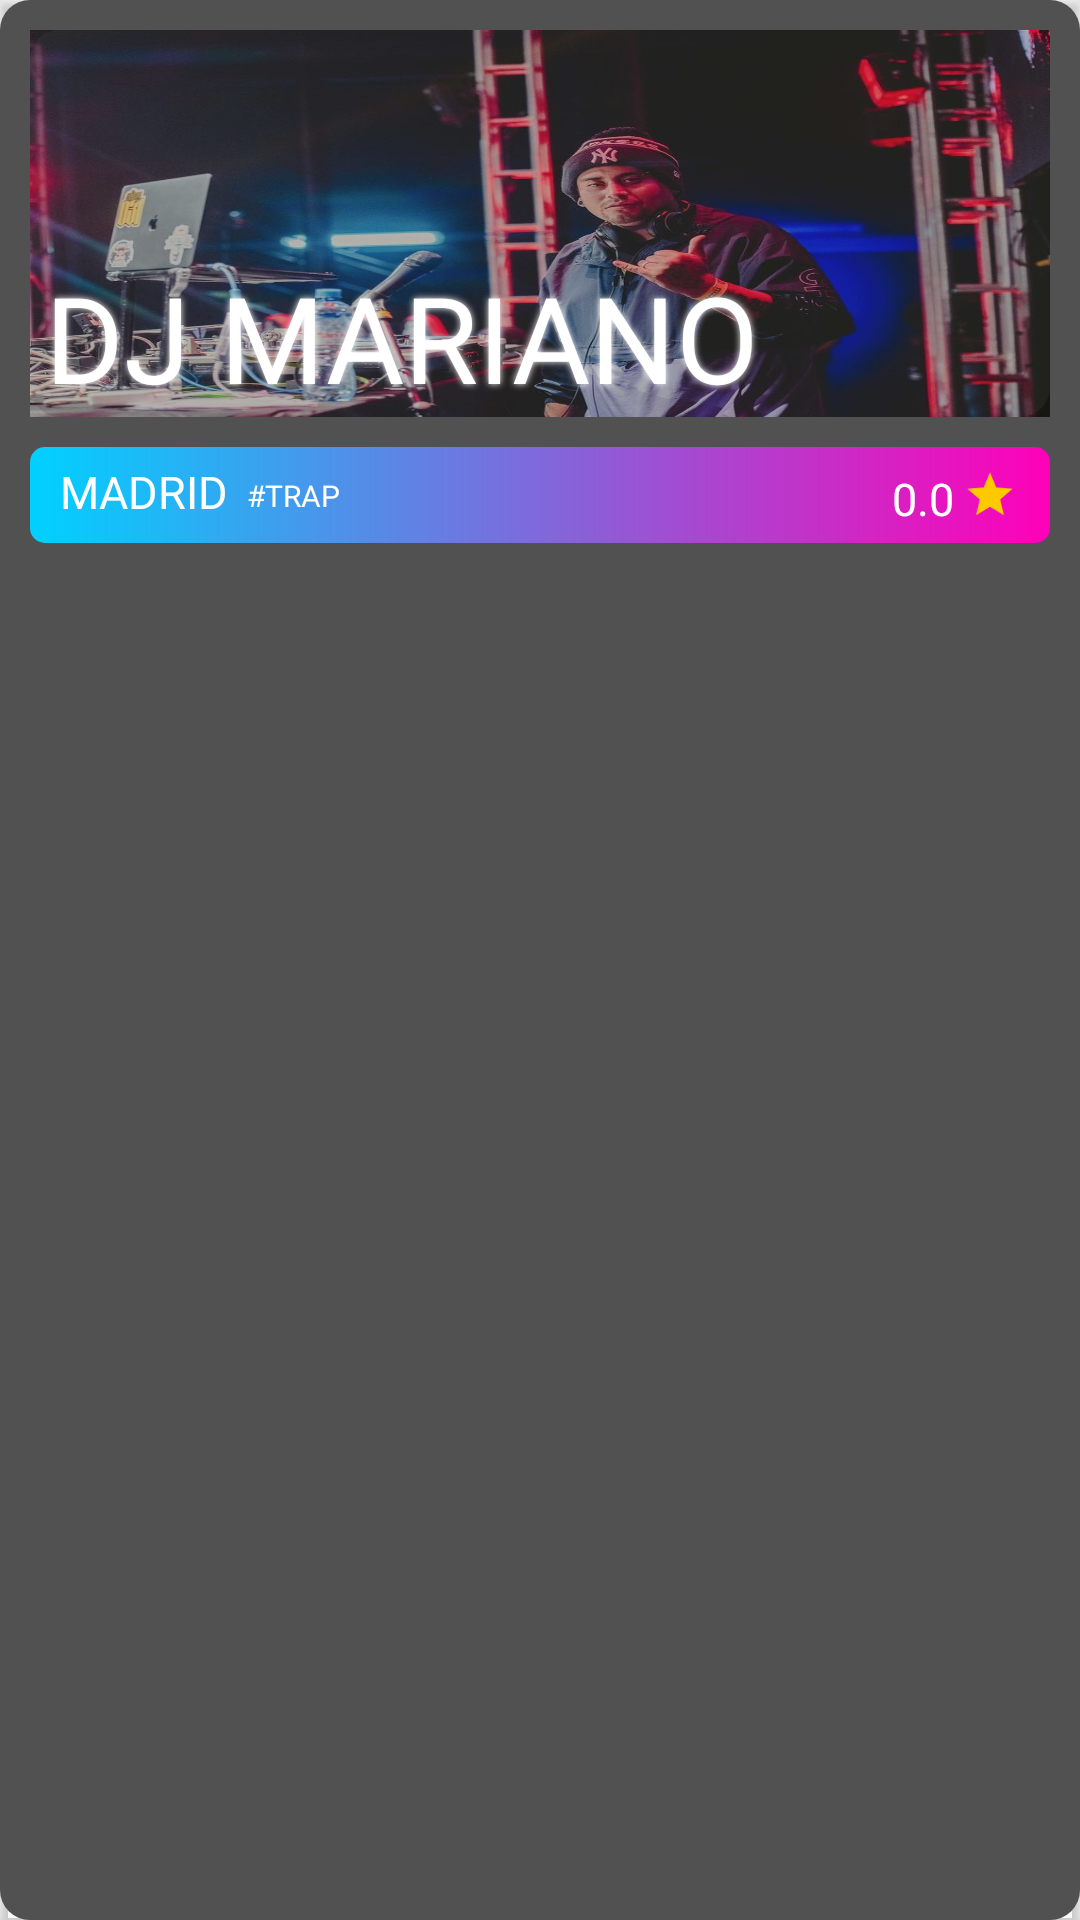

Reconstruct the res/layout file that produces this screen, plus the resources it refers to.
<!-- AndroidManifest.xml: application theme Theme.AppCompat.Light.NoActionBar -->
<!-- res/layout/card_view_usuarios_explora_2.xml -->
<?xml version="1.0" encoding="utf-8"?>
<androidx.cardview.widget.CardView xmlns:android="http://schemas.android.com/apk/res/android"
    xmlns:app="http://schemas.android.com/apk/res-auto"
    xmlns:tools="http://schemas.android.com/tools"
    android:layout_width="wrap_content"
    android:layout_height="wrap_content"
    android:layout_marginStart="20dp"
    android:layout_marginTop="20dp"
    android:layout_marginEnd="20dp"
    android:background="#676767"
    android:backgroundTint="#676767"
    app:cardBackgroundColor="#00B6B6B6">

    <LinearLayout
        android:layout_width="match_parent"
        android:layout_height="match_parent"
        android:background="@drawable/corners_imagen_usuario_explora"
        android:orientation="vertical"
        android:padding="10dp">

        <RelativeLayout
            android:layout_width="wrap_content"
            android:layout_height="129dp"
            android:orientation="vertical">


            <com.google.android.material.imageview.ShapeableImageView

                android:id="@+id/fotoPerfilExplora"
                android:layout_width="match_parent"
                android:layout_height="match_parent"
                android:clipToOutline="true"
                android:elevation="2dp"
                android:scaleType="fitXY"
                android:src="@drawable/mandado"
                app:shapeAppearanceOverlay="@style/RoundedSquare" />

            <View
                android:id="@+id/view"
                android:layout_width="match_parent"
                android:layout_height="match_parent"
                android:layout_alignParentBottom="true"
                android:background="@drawable/corners_imagen_usuario_explora"
                android:backgroundTint="#3C454545"
                android:elevation="2dp" />

            <TextView
                android:id="@+id/txtNombreUsu"
                android:layout_width="wrap_content"
                android:layout_height="wrap_content"
                android:layout_alignParentEnd="false"
                android:layout_alignParentBottom="true"
                android:layout_marginStart="5dp"
                android:layout_marginBottom="0dp"
                android:elevation="10dp"
                android:fontFamily="@font/gotham_bold"
                android:gravity="center_vertical"
                android:shadowColor="#FFFFFF"
                android:shadowRadius="6"
                android:text="DJ MARIANO"
                android:textColor="@color/white"
                android:textSize="40sp" />

            <Button
                android:id="@+id/btnVerPerfil"
                android:layout_width="match_parent"
                android:layout_height="match_parent"
                android:alpha="0.6"
                android:background="@android:color/transparent"
                android:elevation="10dp"
                tools:ignore="SpeakableTextPresentCheck" />

            <Button
                android:id="@+id/btnCoraVacio"
                android:layout_width="38dp"
                android:layout_height="38dp"
                android:layout_alignParentRight="true"
                android:layout_marginTop="10dp"
                android:layout_marginEnd="8dp"
                android:background="#00FFFFFF"
                android:elevation="20dp"
                android:foreground="@drawable/corazon_favoritos_vacio"
                android:shadowColor="#FFFFFF"
                android:shadowRadius="15"
                tools:ignore="SpeakableTextPresentCheck,SpeakableTextPresentCheck,TouchTargetSizeCheck,TouchTargetSizeCheck" />


        </RelativeLayout>

        <RelativeLayout
            android:layout_width="match_parent"
            android:layout_height="34dp"
            android:layout_marginTop="10dp"
            android:background="@drawable/carta_redonda_usuario"
            android:orientation="vertical">

            <TextView
                android:id="@+id/txtUbicacion"
                android:layout_width="wrap_content"
                android:layout_height="wrap_content"
                android:layout_alignParentBottom="true"
                android:layout_marginStart="10dp"
                android:layout_marginBottom="9dp"
                android:elevation="10dp"
                android:fontFamily="@font/gotham_bold"
                android:gravity="center_vertical"
                android:text="MADRID"
                android:textColor="@color/white"
                android:textSize="15sp" />

            <TextView

                android:id="@+id/textView3"
                android:layout_width="202dp"
                android:layout_height="wrap_content"
                android:layout_alignParentBottom="true"
                android:layout_marginStart="6dp"
                android:layout_marginBottom="11dp"
                android:layout_toEndOf="@+id/txtUbicacion"
                android:fontFamily="@font/gotham_bold"
                android:text="#TRAP"
                android:textColor="@color/white"
                android:textSize="10sp" />

            <LinearLayout
                android:layout_width="wrap_content"
                android:layout_height="18dp"
                android:layout_alignParentEnd="true"
                android:layout_alignParentBottom="true"
                android:layout_marginEnd="8dp"
                android:layout_marginBottom="9dp"
                android:orientation="horizontal">

                <TextView
                    android:id="@+id/txtValoracion"
                    android:layout_width="wrap_content"
                    android:layout_height="match_parent"
                    android:fontFamily="@font/gotham_bold"
                    android:text="0.0"
                    android:textColor="@color/white"
                    android:textSize="15sp" />


                <ImageView
                    android:id="@+id/imageView3"
                    android:layout_width="0dp"
                    android:layout_height="wrap_content"
                    android:layout_weight="1"
                    app:srcCompat="@drawable/estrella" />
            </LinearLayout>


            
        </RelativeLayout>

    </LinearLayout>


</androidx.cardview.widget.CardView>
<!-- resources referenced by this layout -->
<resources>
  <color name="white">#FFFFFFFF</color>
  <!-- drawable carta_redonda_usuario (drawable) -->
  <layer-list xmlns:android="http://schemas.android.com/apk/res/android">
      
  
      <item
          android:left="0dp"
          android:right="0dp"
          android:top="0dp"
          android:bottom="2dp">
          <shape xmlns:android="http://schemas.android.com/apk/res/android"
              android:shape="rectangle">
              <gradient
                  android:angle="0"
                  android:endColor="#FF00B8"
                  android:startColor="#00D1FF"
                  android:type="linear" />
              <corners android:radius="5dp"/>
  
  
          </shape>
      </item>
      </layer-list>
  <!-- drawable corners_imagen_usuario_explora (drawable) -->
  <?xml version="1.0" encoding="utf-8"?>
  <shape xmlns:android="http://schemas.android.com/apk/res/android"
      android:shape="rectangle">
      <stroke android:width="0dip" />
      <corners android:radius="10dp" />
      <solid android:color="#515151"/>
  </shape>
  <!-- drawable estrella (drawable) -->
  <vector xmlns:android="http://schemas.android.com/apk/res/android"
      android:width="24dp"
      android:height="24dp"
      android:tint="#FFC900"
      android:viewportWidth="24"
      android:viewportHeight="24">
      <path
          android:fillColor="@android:color/white"
          android:pathData="M12,17.27L18.18,21l-1.64,-7.03L22,9.24l-7.19,-0.61L12,2 9.19,8.63 2,9.24l5.46,4.73L5.82,21z" />
  </vector>
  <!-- drawable mandado: jpg bitmap (drawable-v24, 108306 bytes) -->
</resources>
